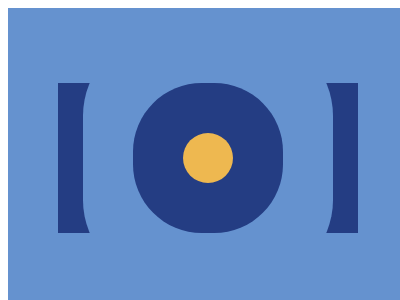

Give the HTML and CSS whose rendering is this image.

<container style="display: block; position: relative; width: 400px; height: 300px; overflow: hidden;">
    <div id=a>
        <div id=b></div>
    </div>
    <style>
        container {
            background: #6592CF;
        }
        #a {
            margin: 75px auto;
            width: 300px;
            height: 150px;
            background: #243D83;
            overflow: hidden;
        }
        #b {
            border-radius: 100%;
            width: 50px;
            aspect-ratio: 1/1;
            background: #EEB850;
            margin: 50px auto;
            box-shadow: 0 0 0 50px #243D83, 0 0 0 100px #6592CF;
        }
    </style>
</container>